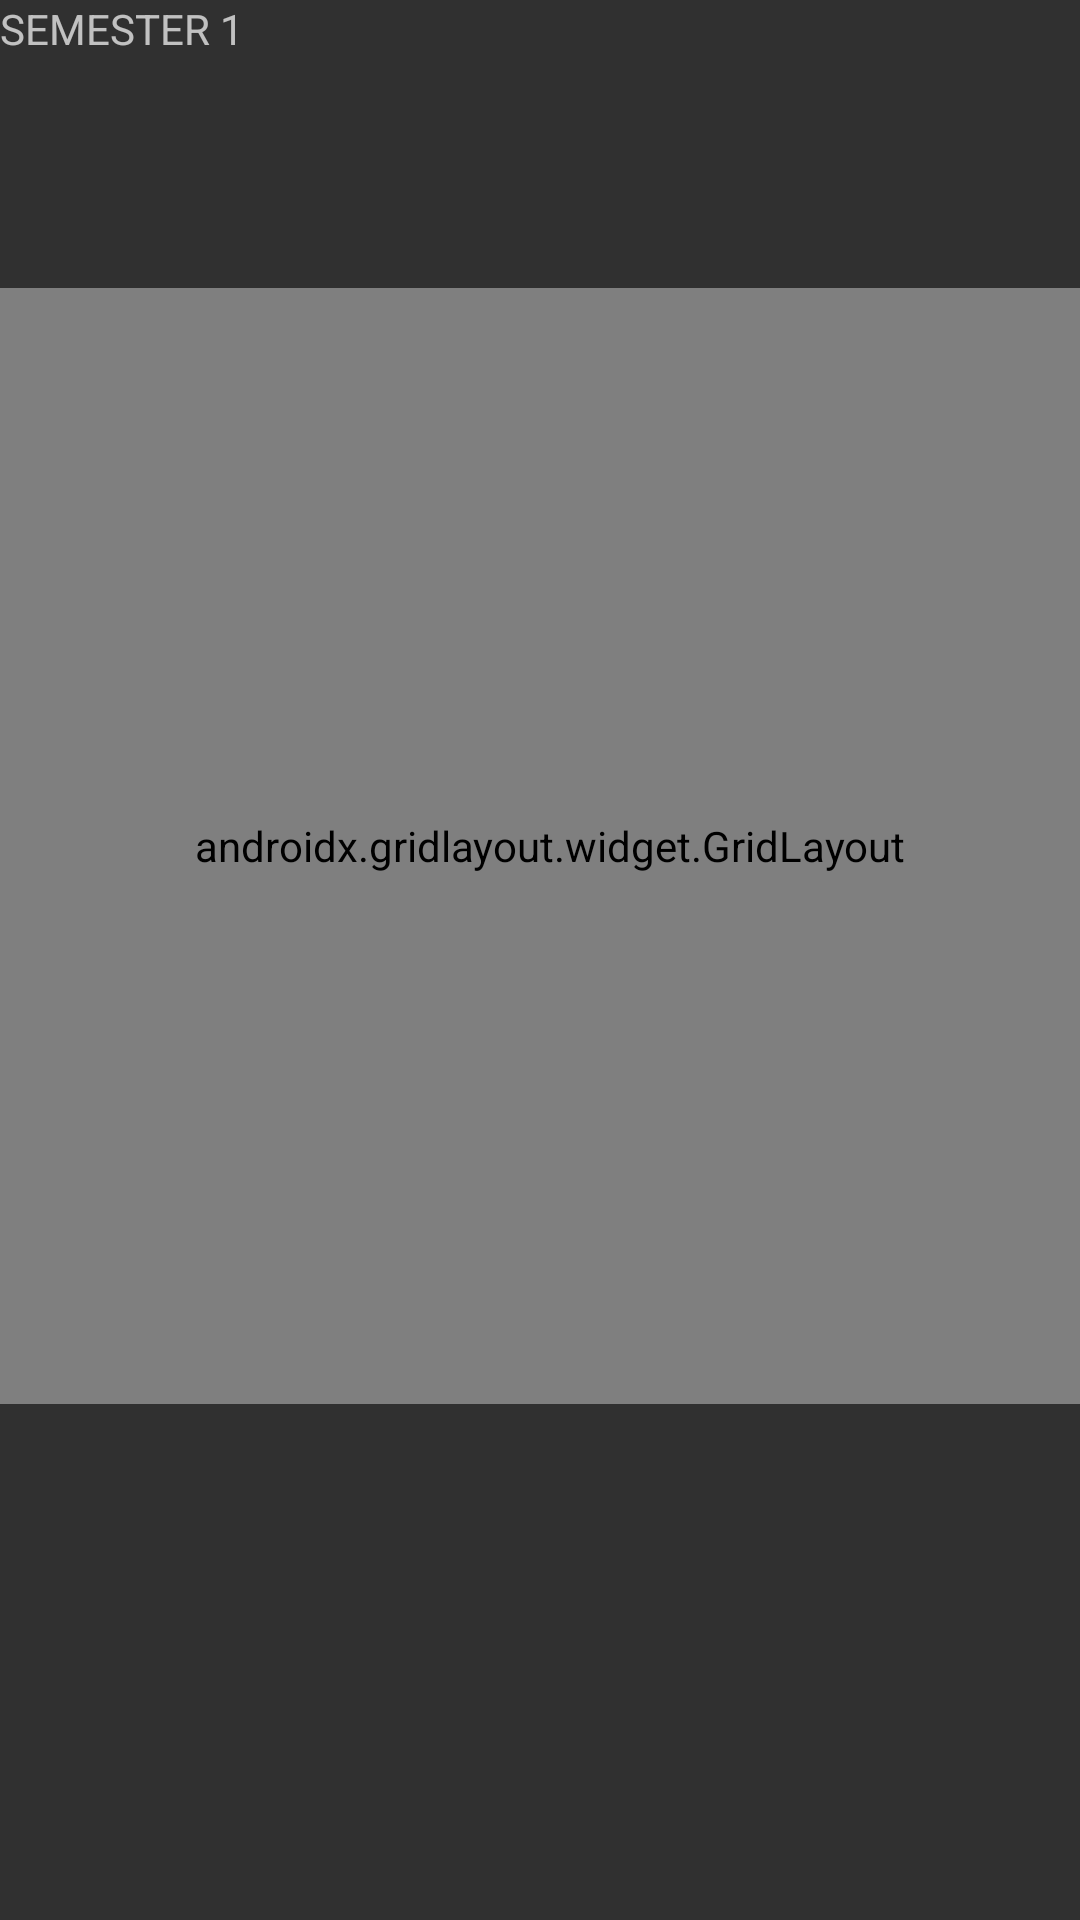

This screen was rendered from an Android layout file. Write that file and the resources it references.
<!-- AndroidManifest.xml: application theme Theme.AppCompat.NoActionBar -->
<!-- res/layout/activity_sem1_assignment.xml -->
<?xml version="1.0" encoding="utf-8"?>
<androidx.constraintlayout.widget.ConstraintLayout xmlns:android="http://schemas.android.com/apk/res/android"
    xmlns:app="http://schemas.android.com/apk/res-auto"
    xmlns:tools="http://schemas.android.com/tools"
    android:layout_width="match_parent"
    android:layout_height="match_parent"
    tools:context=".Tabs"
    android:background="@drawable/gradient_background">

    <androidx.gridlayout.widget.GridLayout
        android:id="@+id/mainGrid"
        android:layout_width="391dp"
        android:layout_height="372dp"
        android:layout_marginStart="5dp"
        android:layout_marginLeft="5dp"
        android:layout_marginTop="5dp"
        android:layout_marginEnd="5dp"
        android:layout_marginRight="5dp"
        android:layout_marginBottom="172dp"
        android:background="#66000000"
        android:padding="10dp"
        app:columnCount="3"
        app:layout_constraintBottom_toBottomOf="parent"
        app:layout_constraintEnd_toEndOf="parent"
        app:layout_constraintHorizontal_bias="0.428"
        app:layout_constraintStart_toStartOf="parent"
        app:layout_constraintTop_toBottomOf="@+id/tvName"
        app:layout_constraintVertical_bias="0.424"
        app:rowCount="3">


        <androidx.gridlayout.widget.GridLayout
            android:id="@+id/cell1"
            android:layout_width="wrap_content"
            android:layout_height="wrap_content"
            app:columnCount="1"
            app:layout_column="0"
            app:layout_columnWeight="1"
            app:layout_gravity="fill"
            app:layout_row="0"
            app:layout_rowWeight="1">

            <Button
                android:id="@+id/sub1"
                android:layout_width="wrap_content"
                android:layout_height="wrap_content"
                android:layout_margin="10dp"
                android:text="sub1"
                android:gravity="center"
                android:paddingTop="10dp"
                app:layout_column="0"
                app:layout_columnWeight="1"
                app:layout_gravity="fill"
                app:layout_row="0"
                app:layout_rowWeight="0.001" />


        </androidx.gridlayout.widget.GridLayout>

        <androidx.gridlayout.widget.GridLayout
            android:id="@+id/cell2"
            android:layout_width="wrap_content"
            android:layout_height="wrap_content"
            app:columnCount="1"
            app:layout_column="1"
            app:layout_columnWeight="1"
            app:layout_gravity="fill"
            app:layout_row="0"
            app:layout_rowWeight="1">

            <Button
                android:id="@+id/sub2"
                android:layout_width="wrap_content"
                android:layout_height="wrap_content"
                android:layout_margin="10dp"
                android:text="sub2"
                android:paddingTop="10dp"
                app:layout_column="0"
                app:layout_columnWeight="1"
                app:layout_gravity="fill"
                app:layout_row="0"
                app:layout_rowWeight="0.001" />


        </androidx.gridlayout.widget.GridLayout>

        <androidx.gridlayout.widget.GridLayout
            android:id="@+id/cell3"
            android:layout_width="wrap_content"
            android:layout_height="wrap_content"
            app:columnCount="1"
            app:layout_column="2"
            app:layout_columnWeight="1"
            app:layout_gravity="fill"
            app:layout_row="0"
            app:layout_rowWeight="1">

            <Button
                android:id="@+id/sub3"
                android:layout_width="wrap_content"
                android:layout_height="wrap_content"
                android:layout_margin="10dp"
                android:paddingTop="10dp"
                android:text="sub3"
                app:layout_column="0"
                app:layout_columnWeight="1"
                app:layout_gravity="fill"
                app:layout_row="0"
                app:layout_rowWeight="0.001" />


        </androidx.gridlayout.widget.GridLayout>

        <androidx.gridlayout.widget.GridLayout
            android:id="@+id/cell4"
            android:layout_width="wrap_content"
            android:layout_height="wrap_content"
            app:columnCount="1"
            app:layout_column="0"
            app:layout_columnWeight="1"
            app:layout_gravity="fill"
            app:layout_row="1"
            app:layout_rowWeight="1">

            <Button
                android:id="@+id/sub4"
                android:layout_width="wrap_content"
                android:layout_height="wrap_content"
                android:layout_margin="10dp"
                android:text="sub4"
                android:paddingTop="10dp"
                app:layout_column="0"
                app:layout_columnWeight="1"
                app:layout_gravity="fill"
                app:layout_row="0"
                app:layout_rowWeight="0.001" />


        </androidx.gridlayout.widget.GridLayout>

        <androidx.gridlayout.widget.GridLayout
            android:id="@+id/cell5"
            android:layout_width="wrap_content"
            android:layout_height="wrap_content"
            app:columnCount="1"
            app:layout_column="1"
            app:layout_columnWeight="1"
            app:layout_gravity="fill"
            app:layout_row="1"
            app:layout_rowWeight="1">

            <Button
                android:id="@+id/sub5"
                android:layout_width="wrap_content"
                android:layout_height="wrap_content"
                android:layout_margin="10dp"
               android:text="sub5"
                android:paddingTop="10dp"
                app:layout_column="0"
                app:layout_columnWeight="1"
                app:layout_gravity="fill"
                app:layout_row="0"
                app:layout_rowWeight="0.001" />


        </androidx.gridlayout.widget.GridLayout>





























    </androidx.gridlayout.widget.GridLayout>

    <TextView
        android:id="@+id/textView2"
        android:layout_width="wrap_content"
        android:layout_height="wrap_content"
        android:text="SEMESTER 1"
        tools:layout_editor_absoluteX="35dp"
        tools:layout_editor_absoluteY="128dp"
        tools:ignore="MissingConstraints" />


</androidx.constraintlayout.widget.ConstraintLayout>
<!-- resources referenced by this layout -->
<resources>

</resources>
